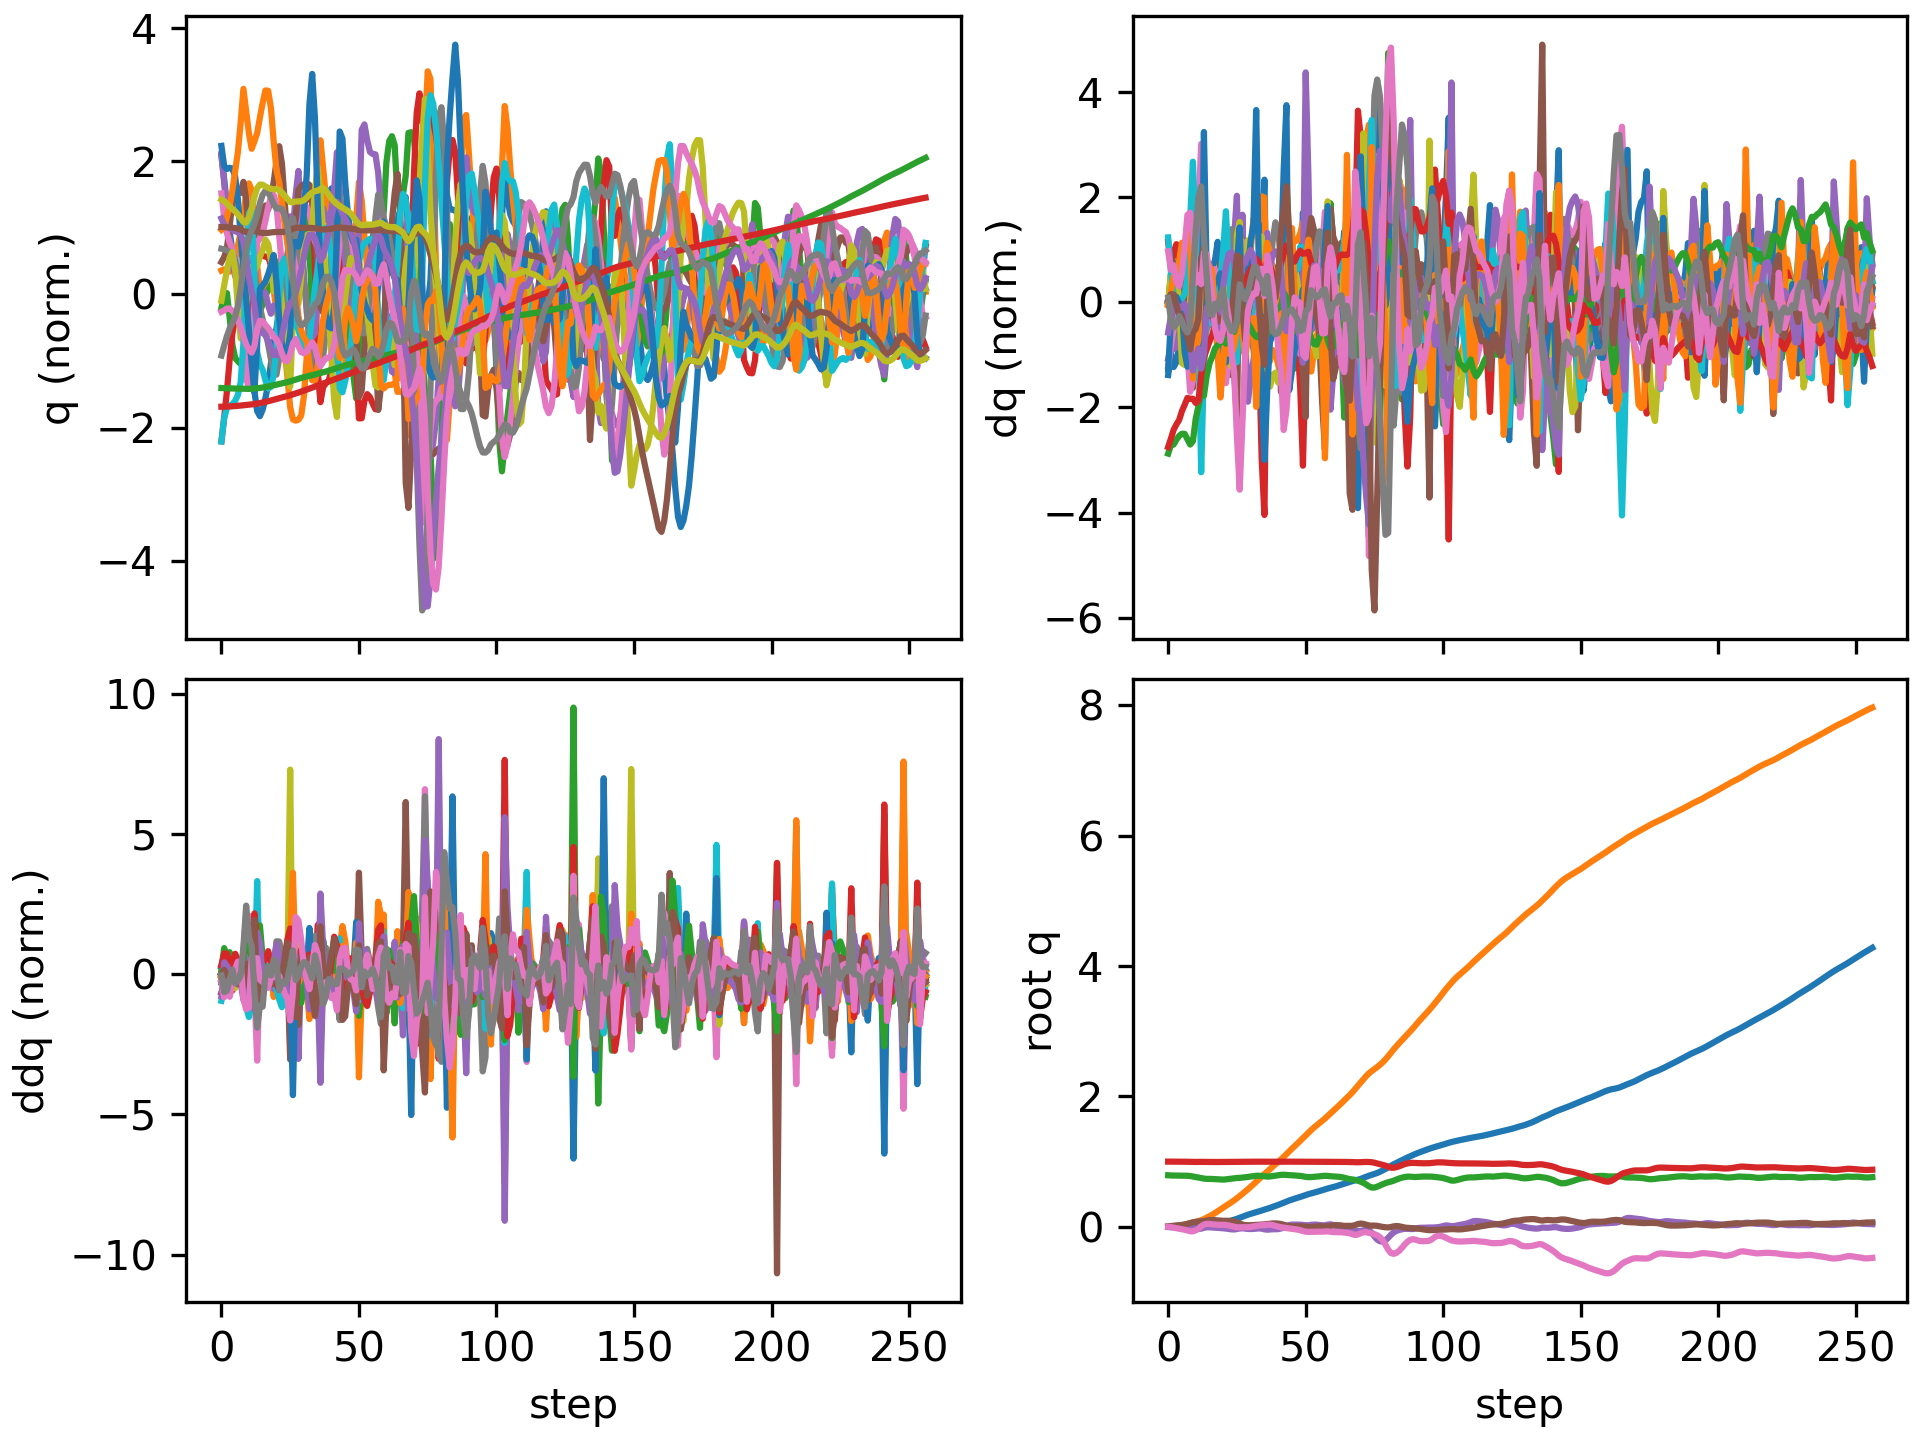

The table this chart was drawn from, first rows:
floating_base_joint_x, floating_base_joint_y, floating_base_joint_z, floating_base_joint_qw, floating_base_joint_qx, floating_base_joint_qy, floating_base_joint_qz, left_hip_pitch_joint_q, left_hip_roll_joint_q, left_hip_yaw_joint_q, left_knee_joint_q, left_ankle_pitch_joint_q, left_ankle_roll_joint_q, right_hip_pitch_joint_q, right_hip_roll_joint_q, right_hip_yaw_joint_q, right_knee_joint_q, right_ankle_pitch_joint_q, right_ankle_roll_joint_q, floating_base_joint_vx, floating_base_joint_vy, floating_base_joint_vz, floating_base_joint_wx, floating_base_joint_wy
-0.002742, 0.0005176, 0.7906, 1, 0.0003123, 0.005811, -0.0002944, -0.05738, -0.00262, -0.002798, 0.1256, -0.07614, 0.000122, -0.05776, -0.001211, 0.003196, 0.1258, -0.07622, 1.5132549942978265e-06, -0.162, 0.04644, -0.2089, 0.05236, 0.6749
-0.00548, 0.002395, 0.7876, 0.9999, 0.001382, 0.01167, -0.004897, -0.1149, -0.0002498, 0.02054, 0.2332, -0.1678, 0.007774, -0.1134, -0.002695, 0.0256, 0.2156, -0.1307, 0.004637, -0.1067, 0.1339, -0.09842, 0.1638, 0.4603
-0.007824, 0.006101, 0.7864, 0.9998, 0.002929, 0.01718, -0.01302, -0.1783, -0.0007068, 0.02636, 0.3535, -0.2559, 0.02103, -0.1506, -0.006327, 0.0485, 0.2531, -0.139, 0.02303, -0.1019, 0.2262, -0.02972, 0.1556, 0.5115
-0.009738, 0.01122, 0.7858, 0.9995, 0.002952, 0.02177, -0.0216, -0.2436, -0.004855, -0.02183, 0.4979, -0.3466, 0.05503, -0.1726, -0.009089, 0.06736, 0.2631, -0.1358, 0.04304, -0.07002, 0.2816, -0.02254, -0.06067, 0.3209
-0.01099, 0.01737, 0.7851, 0.9993, 0.001048, 0.02503, -0.02872, -0.2935, -0.0002805, -0.07466, 0.618, -0.4181, 0.09024, -0.1882, -0.0125, 0.07565, 0.2691, -0.1376, 0.07092, -0.04507, 0.3281, -0.03889, -0.2526, 0.2678
-0.01181, 0.0249, 0.7844, 0.9989, -0.001788, 0.02883, -0.03574, -0.3253, 0.01838, -0.1008, 0.6816, -0.46, 0.1082, -0.2086, -0.03137, 0.04878, 0.2815, -0.1598, 0.1059, -0.03095, 0.4195, -0.043, -0.2585, 0.4169
-0.01253, 0.03403, 0.7839, 0.9984, -0.006029, 0.03506, -0.04496, -0.3495, 0.04593, -0.1071, 0.705, -0.472, 0.1047, -0.2389, -0.06238, -0.006635, 0.304, -0.2223, 0.1397, -0.0315, 0.4861, -0.01426, -0.5426, 0.7201
-0.01374, 0.0446, 0.7829, 0.9973, -0.01207, 0.04505, -0.05601, -0.3772, 0.07223, -0.1122, 0.7085, -0.4679, 0.1053, -0.2883, -0.08835, -0.05252, 0.353, -0.3196, 0.192, -0.06679, 0.5581, -0.08371, -0.6715, 1.1
-0.01589, 0.05574, 0.7791, 0.9959, -0.01981, 0.05751, -0.06756, -0.4045, 0.1029, -0.1132, 0.6646, -0.4996, 0.122, -0.3815, -0.09394, -0.05494, 0.503, -0.4215, 0.2525, -0.1023, 0.5481, -0.2803, -0.9174, 1.127
-0.0181, 0.06669, 0.7708, 0.9949, -0.0264, 0.06865, -0.06934, -0.4434, 0.1509, -0.05335, 0.5973, -0.4991, 0.09482, -0.488, -0.08551, -0.008172, 0.7915, -0.4919, 0.2126, -0.08026, 0.5493, -0.4642, -0.5798, 0.8925
-0.01815, 0.07713, 0.7623, 0.9952, -0.03051, 0.07509, -0.05436, -0.5081, 0.1677, -0.02618, 0.6432, -0.4061, 0.04275, -0.5118, -0.07156, 0.03469, 0.9995, -0.5762, 0.1728, 0.06623, 0.505, -0.3855, -0.5166, 0.3064
-0.01577, 0.08739, 0.7556, 0.9959, -0.03294, 0.07944, -0.02723, -0.5716, 0.1546, -0.02965, 0.7193, -0.402, 0.02961, -0.4419, -0.04877, 0.05329, 1.017, -0.6678, 0.1452, 0.1513, 0.5272, -0.3153, -0.3201, 0.3979
-0.0114, 0.1008, 0.7484, 0.9961, -0.02764, 0.08333, 0.007429, -0.6379, 0.09192, -0.03581, 0.8418, -0.4512, 0.02748, -0.2921, -0.06115, 0.04839, 0.7533, -0.7467, 0.1585, 0.2359, 0.7891, -0.45, 0.8672, 0.2915
-0.006808, 0.1188, 0.739, 0.9954, -0.01369, 0.08855, 0.0338, -0.6864, 0.005834, -0.0197, 0.9528, -0.4985, 0.04568, -0.1726, -0.112, 0.05445, 0.4682, -0.611, 0.1732, 0.22, 0.9787, -0.355, 1.089, 0.663
-0.001113, 0.1393, 0.7355, 0.9944, -0.007031, 0.09561, 0.04473, -0.699, -0.04019, -0.008786, 0.9798, -0.5067, 0.06618, -0.1614, -0.1551, 0.06872, 0.4219, -0.4655, 0.2013, 0.3503, 1.061, -0.04178, 0.1586, 0.6428
0.006874, 0.1614, 0.7351, 0.9939, -0.007498, 0.1006, 0.04418, -0.6828, -0.04501, 0.004247, 0.9714, -0.5076, 0.07931, -0.149, -0.189, 0.0781, 0.4003, -0.4554, 0.2276, 0.4322, 1.143, -0.02086, -0.1399, 0.4112
0.01613, 0.1851, 0.7339, 0.9939, -0.01038, 0.1029, 0.03855, -0.6548, -0.03453, 0.0217, 0.9663, -0.5115, 0.08618, -0.1223, -0.2182, 0.09402, 0.3601, -0.4452, 0.2497, 0.4779, 1.211, -0.1025, -0.2817, 0.157
0.02638, 0.2105, 0.7312, 0.9941, -0.01306, 0.1019, 0.03501, -0.6196, -0.03282, 0.03212, 0.9657, -0.5513, 0.0801, -0.08893, -0.2545, 0.08722, 0.3285, -0.425, 0.2492, 0.532, 1.317, -0.1598, -0.2027, -0.2216
0.03729, 0.2375, 0.7278, 0.9945, -0.01605, 0.09883, 0.03172, -0.5693, -0.03266, 0.03966, 0.9269, -0.5778, 0.09516, -0.06735, -0.2931, 0.06268, 0.3347, -0.4006, 0.2184, 0.5547, 1.381, -0.1926, -0.3745, -0.3462
0.04859, 0.2658, 0.7243, 0.9948, -0.0199, 0.09498, 0.0302, -0.5187, -0.04168, 0.05574, 0.8697, -0.5518, 0.1219, -0.06189, -0.3323, 0.01717, 0.3805, -0.3729, 0.1591, 0.5707, 1.45, -0.1384, -0.319, -0.3703
0.06008, 0.2944, 0.7242, 0.995, -0.02241, 0.09246, 0.0313, -0.483, -0.07896, 0.07044, 0.8503, -0.5614, 0.1518, -0.08386, -0.3344, 0.03265, 0.4908, -0.4447, 0.107, 0.6035, 1.415, 0.1012, -0.275, -0.2422
0.07127, 0.322, 0.7277, 0.9949, -0.02692, 0.09262, 0.02793, -0.4407, -0.1093, 0.08602, 0.8032, -0.5587, 0.1763, -0.1566, -0.2917, 0.03462, 0.6806, -0.5466, 0.08497, 0.5642, 1.354, 0.2364, -0.5753, 0.1014
0.08318, 0.3491, 0.7335, 0.995, -0.03359, 0.09215, 0.02056, -0.3874, -0.1308, 0.09829, 0.7373, -0.5447, 0.1498, -0.2276, -0.2157, -0.003587, 0.8056, -0.6136, 0.0493, 0.6186, 1.356, 0.3163, -0.6147, -0.09908
0.09611, 0.3768, 0.7401, 0.9952, -0.03925, 0.08846, 0.01125, -0.3292, -0.1609, 0.08939, 0.6774, -0.5075, 0.09322, -0.2766, -0.1164, -0.05447, 0.8267, -0.646, 0.009969, 0.6604, 1.411, 0.3298, -0.3158, -0.4871
0.109, 0.4061, 0.746, 0.9958, -0.03997, 0.08205, 0.0009892, -0.305, -0.2105, 0.06104, 0.69, -0.4197, 0.03442, -0.3146, -0.01782, -0.101, 0.7754, -0.6412, -0.02382, 0.6423, 1.527, 0.2632, 0.3791, -0.741
0.1225, 0.4379, 0.7493, 0.9969, -0.03417, 0.07042, -0.007733, -0.3171, -0.2698, 0.05936, 0.7945, -0.2714, -0.02256, -0.3251, 0.0547, -0.124, 0.6531, -0.5868, -0.05457, 0.7073, 1.641, 0.0734, 0.9181, -1.482
0.1385, 0.4713, 0.7507, 0.9983, -0.02547, 0.0516, -0.008621, -0.319, -0.2937, 0.0757, 0.9476, -0.3181, 0.01275, -0.2909, 0.0797, -0.02512, 0.5807, -0.3379, -0.09259, 0.8637, 1.711, 0.1167, 0.886, -2.108
0.1554, 0.506, 0.7546, 0.9991, -0.02191, 0.03469, -0.006226, -0.3001, -0.296, 0.1267, 1.019, -0.2029, 0.06791, -0.2277, 0.03311, 0.001778, 0.5726, -0.3375, -0.1072, 0.8284, 1.732, 0.2418, -0.1547, -1.326
0.1711, 0.5405, 0.7596, 0.9993, -0.02765, 0.02606, -0.006019, -0.2807, -0.2942, 0.1694, 1.079, -0.1287, 0.11, -0.1759, -0.006083, -0.0009794, 0.5543, -0.3501, -0.1552, 0.7563, 1.737, 0.2566, -0.7448, -0.4995
0.1857, 0.5763, 0.7654, 0.9992, -0.03253, 0.02362, -0.005551, -0.271, -0.2861, 0.1807, 1.149, -0.2969, 0.1156, -0.1321, -0.04029, 0.03959, 0.5122, -0.323, -0.1801, 0.6999, 1.837, 0.3135, -0.2481, -0.01822
0.1993, 0.6136, 0.7721, 0.9991, -0.03347, 0.02434, -0.00201, -0.2722, -0.2481, 0.1787, 1.194, -0.4527, 0.1184, -0.1015, -0.08901, 0.07943, 0.4753, -0.2551, -0.193, 0.6668, 1.897, 0.3457, 0.04989, 0.1119
0.2121, 0.652, 0.7786, 0.9991, -0.03205, 0.02643, 0.005188, -0.2868, -0.173, 0.1599, 1.241, -0.5721, 0.1201, -0.08982, -0.1501, 0.1006, 0.4666, -0.1563, -0.2003, 0.6308, 1.941, 0.3037, 0.2306, 0.1828
0.2243, 0.6915, 0.7827, 0.9991, -0.0281, 0.02908, 0.01399, -0.3105, -0.0848, 0.1059, 1.269, -0.6476, 0.1173, -0.1039, -0.2355, 0.1009, 0.5139, 0.03746, -0.2424, 0.61, 2.01, 0.1068, 0.536, 0.1808
0.2363, 0.7313, 0.7828, 0.999, -0.0246, 0.03229, 0.02084, -0.3228, -0.001183, 0.009763, 1.207, -0.6522, 0.09653, -0.139, -0.3244, 0.1133, 0.6148, 0.1195, -0.2698, 0.6048, 1.968, -0.08025, 0.08985, 0.3604
0.2494, 0.7694, 0.7809, 0.9987, -0.02815, 0.03585, 0.02478, -0.2844, 0.09883, -0.08816, 0.929, -0.6395, 0.03478, -0.1697, -0.3506, 0.1664, 0.7134, -0.0005792, -0.2703, 0.6614, 1.854, -0.1559, -0.837, 0.4725
0.2642, 0.8067, 0.7761, 0.9982, -0.03818, 0.03732, 0.02635, -0.177, 0.2134, -0.1355, 0.4472, -0.5404, -0.00447, -0.182, -0.325, 0.2015, 0.7904, -0.235, -0.245, 0.7428, 1.885, -0.367, -1.218, 0.1552
0.277, 0.8459, 0.7701, 0.9976, -0.04391, 0.04267, 0.0316, -0.1722, 0.2519, -0.08709, 0.3039, -0.2378, -0.06764, -0.217, -0.3078, 0.1661, 0.879, -0.4016, -0.2015, 0.6254, 1.988, -0.09882, 0.05593, 0.6281
0.2902, 0.8851, 0.7723, 0.9974, -0.04028, 0.0488, 0.03355, -0.2005, 0.1955, -0.0675, 0.3735, -0.2468, -0.07663, -0.2578, -0.2855, 0.1013, 0.9357, -0.4807, -0.1612, 0.7035, 1.937, 0.2323, 0.5213, 0.4762
0.3049, 0.9228, 0.7781, 0.9976, -0.03751, 0.05202, 0.02593, -0.1803, 0.1411, -0.03372, 0.3897, -0.2833, -0.05981, -0.2919, -0.2184, 0.03978, 0.9446, -0.5361, -0.1346, 0.749, 1.849, 0.3159, 0.1976, 0.2575
0.3202, 0.959, 0.7848, 0.9978, -0.03725, 0.05235, 0.01436, -0.1527, 0.09019, -0.02003, 0.4019, -0.2849, -0.03993, -0.3128, -0.1127, -0.01708, 0.9046, -0.5678, -0.1157, 0.7758, 1.79, 0.3364, 0.09087, -0.07433
0.336, 0.995, 0.7913, 0.9982, -0.03505, 0.04924, 0.00301, -0.1377, 0.03074, -0.02091, 0.446, -0.2512, -0.03288, -0.3174, -0.004143, -0.07996, 0.8333, -0.5721, -0.09915, 0.8026, 1.819, 0.3128, 0.5018, -0.4434
0.352, 1.033, 0.7967, 0.9987, -0.0262, 0.04327, -0.00669, -0.1557, -0.04166, -0.003497, 0.5527, -0.1873, -0.08938, -0.2967, 0.07394, -0.1446, 0.7019, -0.5146, -0.1224, 0.8059, 1.955, 0.2177, 1.363, -0.7009
0.3692, 1.073, 0.7988, 0.9993, -0.01089, 0.03192, -0.01379, -0.1879, -0.1308, 0.009354, 0.7171, -0.06992, -0.1469, -0.2365, 0.1208, -0.1692, 0.4991, -0.3294, -0.1905, 0.9027, 2.061, -0.008273, 1.827, -1.411
0.3869, 1.115, 0.7963, 0.9996, 0.00916, 0.01875, -0.01969, -0.2177, -0.1974, 0.04644, 0.8861, -0.1842, -0.09765, -0.1754, 0.1378, -0.09601, 0.3307, -0.03702, -0.2298, 0.8709, 2.145, -0.1997, 2.271, -1.18
0.4035, 1.158, 0.7928, 0.9993, 0.02745, 0.009404, -0.02503, -0.2474, -0.217, 0.07395, 0.9853, -0.3067, -0.05278, -0.1419, 0.09023, -0.02936, 0.3143, -0.05638, -0.2082, 0.8105, 2.093, -0.1229, 1.358, -0.7128
0.4185, 1.198, 0.7904, 0.9989, 0.03445, 0.005815, -0.02977, -0.2849, -0.1801, 0.05573, 1.035, -0.4081, -0.02415, -0.1271, 0.0252, 0.008284, 0.3557, -0.1765, -0.1582, 0.7052, 1.976, -0.1181, 0.1837, -0.1285
0.4317, 1.238, 0.7876, 0.9988, 0.03432, 0.006606, -0.03509, -0.3282, -0.1181, -0.003859, 1.046, -0.4981, -0.007766, -0.1397, -0.02626, 0.04314, 0.4203, -0.2624, -0.1404, 0.6457, 1.978, -0.1588, -0.1741, 0.1377
0.4448, 1.278, 0.7844, 0.9985, 0.03336, 0.008052, -0.04217, -0.3553, -0.05309, -0.07458, 0.9866, -0.571, -0.02146, -0.1637, -0.07898, 0.06666, 0.4942, -0.317, -0.1535, 0.6548, 2.048, -0.1655, -0.06288, 0.08491
0.4577, 1.319, 0.7805, 0.998, 0.03261, 0.009427, -0.05256, -0.3524, 0.01674, -0.1357, 0.8229, -0.6034, -0.0525, -0.2101, -0.1402, 0.06413, 0.6004, -0.3387, -0.1728, 0.6464, 2.091, -0.2475, -0.1648, 0.07639
0.4721, 1.361, 0.7742, 0.9974, 0.02936, 0.0068, -0.06487, -0.2844, 0.09801, -0.1794, 0.4844, -0.5743, -0.1114, -0.2541, -0.187, 0.06776, 0.7235, -0.3313, -0.1996, 0.7528, 2.058, -0.4114, -0.5505, -0.5249
0.4873, 1.402, 0.7658, 0.997, 0.02335, 0.001185, -0.07412, -0.2238, 0.1702, -0.1177, 0.2301, -0.2893, -0.2049, -0.2754, -0.2076, 0.06348, 0.8116, -0.4057, -0.1758, 0.7335, 2.067, -0.2997, -0.2377, -0.5682
0.5009, 1.444, 0.7617, 0.9967, 0.02471, -0.001873, -0.07725, -0.237, 0.1343, -0.06055, 0.2308, 0.0003143, -0.1951, -0.2952, -0.224, 0.04363, 0.8612, -0.4694, -0.1289, 0.6697, 2.08, -0.157, 0.3256, -0.253
0.5131, 1.484, 0.7626, 0.9966, 0.03049, -0.001658, -0.07673, -0.2708, 0.06253, -0.02974, 0.3102, 0.01758, -0.1349, -0.3121, -0.2249, 0.0165, 0.8842, -0.5021, -0.1009, 0.5977, 1.97, 0.1596, 0.6612, 0.1896
0.5247, 1.522, 0.7669, 0.9966, 0.03418, 0.001578, -0.07538, -0.2824, 0.001139, 0.006252, 0.3406, -0.03186, -0.07461, -0.3236, -0.1895, -0.01312, 0.8944, -0.5214, -0.09032, 0.5632, 1.827, 0.2411, 0.07658, 0.4837
0.5359, 1.557, 0.7718, 0.9966, 0.03282, 0.006561, -0.07537, -0.2764, -0.04086, 0.04331, 0.3274, -0.06885, -0.03199, -0.3326, -0.1172, -0.05056, 0.9022, -0.5416, -0.08219, 0.5581, 1.733, 0.2391, -0.3407, 0.5006
0.5476, 1.591, 0.7765, 0.9967, 0.02838, 0.009743, -0.07545, -0.2582, -0.07166, 0.07629, 0.2972, -0.0754, -0.04513, -0.3252, -0.02209, -0.0914, 0.8886, -0.55, -0.08155, 0.6083, 1.677, 0.2117, -0.5552, 0.1367
0.5608, 1.625, 0.7804, 0.997, 0.02313, 0.008637, -0.07392, -0.231, -0.099, 0.1066, 0.2714, -0.07665, -0.1145, -0.2801, 0.0812, -0.1227, 0.8032, -0.5321, -0.1096, 0.685, 1.706, 0.1597, -0.3832, -0.2828
0.5751, 1.661, 0.7827, 0.9972, 0.0235, 0.005138, -0.07109, -0.2153, -0.1249, 0.1641, 0.287, -0.1352, -0.2246, -0.193, 0.1422, -0.1255, 0.6119, -0.4539, -0.2127, 0.7203, 1.883, 0.05161, 0.5207, -0.281
0.5876, 1.7, 0.7809, 0.997, 0.03318, 0.006966, -0.06967, -0.2733, -0.1673, 0.1481, 0.4691, -0.2451, -0.1897, -0.1262, 0.1263, -0.07332, 0.4239, -0.3143, -0.2792, 0.5869, 2.089, -0.1899, 1.368, 0.5236
0.5988, 1.741, 0.776, 0.9963, 0.03908, 0.01312, -0.07518, -0.3225, -0.1658, 0.1842, 0.6167, -0.4376, -0.09304, -0.1128, 0.07875, -0.06909, 0.3606, -0.2818, -0.2845, 0.5345, 1.894, -0.1687, -0.5761, 0.7222
... 197 more rows
